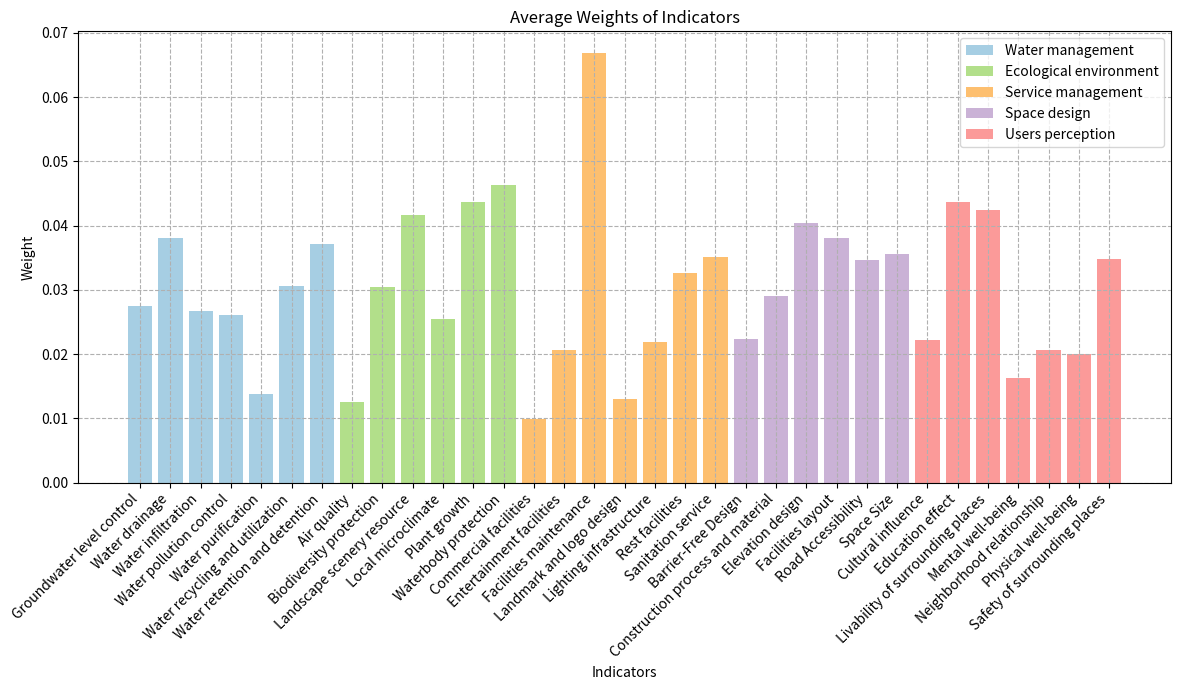

Write Python code to recreate this figure.
import matplotlib.pyplot as plt

category_colors = [
    '#a6cee3', # Water management
    '#b2df8a', # Ecological environment
    '#fdbf6f', # Service management
    '#cab2d6', # Space design
    '#fb9a99'  # Users perception
]

# Define the number of bars belonging to each category
categories = [7, 6, 7, 6, 7]

# Assign colors to each bar according to the category
colors = []
for i, count in enumerate(categories):
    colors.extend([category_colors[i]] * count)

# 指标名称
labels = [
    "Groundwater level control", "Water drainage", "Water infiltration", "Water pollution control",
    "Water purification", "Water recycling and utilization", "Water retention and detention", "Air quality",
    "Biodiversity protection", "Landscape scenery resource", "Local microclimate",
    "Plant growth", "Waterbody protection", "Commercial facilities",
    "Entertainment facilities", "Facilities maintenance", "Landmark and logo design", "Lighting infrastructure",
    "Rest facilities", "Sanitation service", "Barrier-Free Design",
    "Construction process and material", "Elevation design", "Facilities layout",
    "Road Accessibility", "Space Size", "Cultural influence",
    "Education effect", "Livability of surrounding places", "Mental well-being", "Neighborhood relationship",
    "Physical well-being", "Safety of surrounding places"
]

# 平均权重值
weights = [
    0.027514286, 0.038142857, 0.026714286, 0.026014286, 0.013828571,
    0.030614286, 0.037185714, 0.012614286, 0.030442857, 0.041642857,
    0.0254, 0.043614286, 0.046328571, 0.009871429, 0.020671429,
    0.0669, 0.013071429, 0.0219, 0.032614286, 0.035042857, 0.022328571,
    0.029114286, 0.040357143, 0.038, 0.0346, 0.035628571, 0.022228571,
    0.043742857, 0.042385714, 0.016257143, 0.020571429, 0.020085714, 0.0348
]

# 创建柱状图
plt.figure(figsize=(12, 7))
bars = plt.bar(labels, weights, color=colors)

# 设置图表标题和标签
plt.title("Average Weights of Indicators")
plt.xlabel("Indicators")
plt.ylabel("Weight")

# 旋转横坐标标签
plt.xticks(rotation=45, ha='right')

legend_labels = ['Water management', 'Ecological environment', 'Service management', 'Space design', 'Users perception']
legend_colors = category_colors
for color, label in zip(legend_colors, legend_labels):
    plt.bar(0, 0, color=color, label=label)  # Adding invisible bars for legend

plt.legend(loc='upper right')

# 显示图表
plt.grid(True, linestyle='--')
plt.tight_layout()
plt.savefig('weight.png', dpi=300, bbox_inches='tight')
plt.show()
